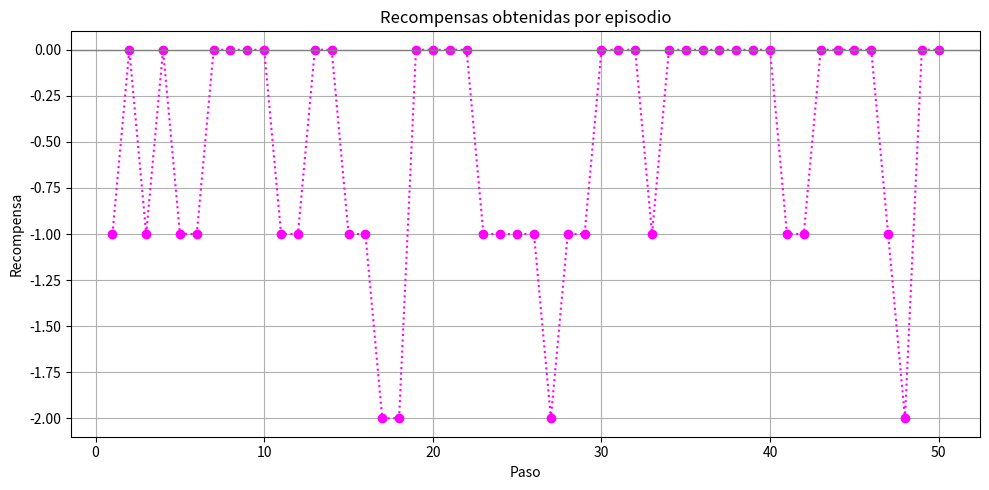

Write the Python code that produced this figure.
import numpy as np
import matplotlib.pyplot as plt

# Clase que define el entorno de control de tráfico en una intersección
class TrafficEnv:
    def __init__(self, max_steps=100, p_arrival=0.3, max_cars_pass=2):
        """
        max_steps: número máximo de pasos por episodio
        p_arrival: probabilidad de que llegue un auto en cada dirección
        max_cars_pass: número máximo de autos que pueden avanzar cuando tienen luz verde
        """
        self.max_steps = max_steps
        self.p_arrival = p_arrival
        self.max_cars_pass = max_cars_pass
        self.reset()

    def reset(self):
        """Reinicia el entorno al estado inicial."""
        self.n_norte = 0  # Autos esperando en dirección Norte-Sur
        self.n_este = 0   # Autos esperando en dirección Este-Oeste
        self.t = 0        # Paso actual del episodio
        self.rewards = []  # Lista de recompensas por paso
        self.states = []   # Historial de estados
        return (self.n_norte, self.n_este)

    def step(self, action):
        """
        Ejecuta un paso del entorno.
        action: 0 = luz verde en dirección Norte-Sur, 1 = luz verde en dirección Este-Oeste
        """

        # Llegada aleatoria de autos a cada dirección
        self.n_norte += np.random.binomial(1, self.p_arrival)
        self.n_este  += np.random.binomial(1, self.p_arrival)

        # Avance de autos según el semáforo
        if action == 0:  # Verde para Norte-Sur
            self.n_norte = max(0, self.n_norte - self.max_cars_pass)
        elif action == 1:  # Verde para Este-Oeste
            self.n_este = max(0, self.n_este - self.max_cars_pass)

        # Recompensa negativa proporcional al total de autos en espera
        reward = - (self.n_norte + self.n_este)
        self.rewards.append(reward)
        self.states.append((self.n_norte, self.n_este))

        # Avanzamos al siguiente paso
        self.t += 1
        done = self.t >= self.max_steps
        return (self.n_norte, self.n_este), reward, done

# ---------------------------
# Simulación de un episodio
# ---------------------------

# Inicialización del entorno
env = TrafficEnv(max_steps=50)
obs = env.reset()
done = False

# Política aleatoria: el agente elige al azar entre NS y EW
while not done:
    action = np.random.choice([0, 1])
    obs, reward, done = env.step(action)

# ---------------------------
# Visualización de recompensas
# ---------------------------

plt.figure(figsize=(10, 5))
plt.plot(range(1, len(env.rewards) + 1), env.rewards, marker='o', linestyle=':', color='magenta')
plt.axhline(0, color='gray', linestyle='-', linewidth=1)
plt.title('Recompensas obtenidas por episodio')
plt.xlabel('Paso')
plt.ylabel('Recompensa')
plt.grid(True)
plt.tight_layout()
plt.savefig("Problema2.png")  # Guarda la imagen como archivo PNG
plt.show()
